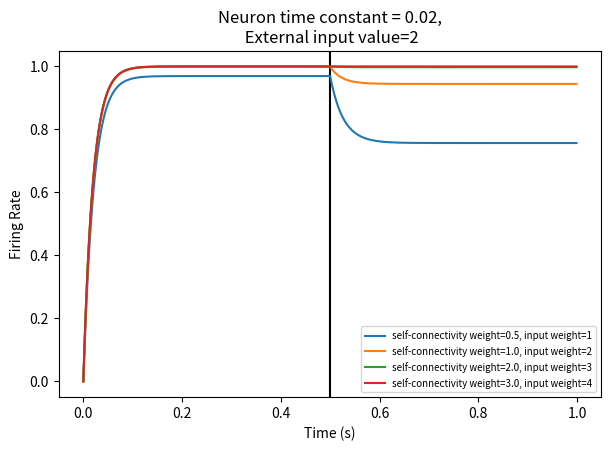

Python code for this plot:
# -*- coding: utf-8 -*-
"""
Created on Sun Dec  5 02:23:47 2021

[redacted]
"""

# multiple (4) neurons, all connected to every other neuron with constant weights.
# They all get the same external input signal, to be integrated. Their firing 
#rates are the output. 
# There are 4 neurons, and a single input to all of them.

import numpy as np
import matplotlib.pyplot as plt

dt = 0.001                  #setting time-step
t = np.arange(0, 1, dt)     #constructing the time matrix
tau_r = 0.02                #setting time constant of the neuron 

input_no = 1       # setting the number of input neurons
u = np.zeros((input_no, np.size(t))) # building the input matrix
halftime = (np.size(t)//2)
u[0, 0:halftime] = 2
u_g = np.reshape(u,(np.size(t),))

 # there is constant input of magnitude j for the 
                            #first half of the interval, and 0 input for the
                            # second half

output_no = 4      #setting the number of output neurons
v = np.zeros((output_no, np.size(t))) #constructing output matrix
# v[:,0] = setting initial conditions for the output neurons


W = np.array([[1, 2, 3, 4],
              [1, 2, 3, 4],
              [1, 2, 3, 4],
              [1, 2, 3, 4]])
W_l = np.array([[1],[1],[1],[1]])  # W is of size (no of outputs, no of inputs)

M = np.array([[0, 0.5, 0.5, 0.5, 0, 1, 1, 1, 0, 2, 2, 2, 0, 3, 3, 3],
             [0.5, 0, 0.5, 0.5, 1, 0, 1, 1, 2, 0, 2, 2, 3, 0, 3, 3],
             [0.5, 0.5, 0, 0.5, 1, 1, 0, 1, 2, 2, 0, 2, 3, 3, 0, 3],
             [0.5, 0.5, 0.5, 0, 1, 1, 1, 0, 2, 2, 2, 0, 3, 3, 3, 0]])
#M = np.array([[0, 0.5, 0.5, 0.5],[0.5, 0, 0.5, 0.5],[0.5, 0.5, 0, 0.5],[0.5, 0.5, 0.5, 0]])   
                       # M is of size (no of outputs, no of outputs)
                       # here there are no self-connections

def sig(a):
    return 1/(1+np.exp(-a))
  
fig = plt.figure(figsize=(7,4.5), dpi=200)
plt.axvline(x=t[halftime], color='k')
plt.ylabel('Firing Rate')
plt.xlabel('Time (s)')
plt.title('Neuron time constant = 0.02,\n External input value=2')
for j in range(0,output_no):
    W_in = W[:,j]
    W_f = np.reshape(W_in, np.shape(W_l))
    M_f = M[:,(j*output_no):(j*output_no+output_no)]
    for i in range(np.size(t)-1):
        v[:,i+1] = v[:,i] + (sig(W_f@u[:,i] + M_f@v[:,i]) - v[:,i]) * (dt/tau_r)
    plt.plot(t, v[0,:], '-', label = 'self-connectivity weight='+str(M[1,j*output_no])+', input weight='+str(W_in[0]))
    plt.legend(fontsize=7)
    